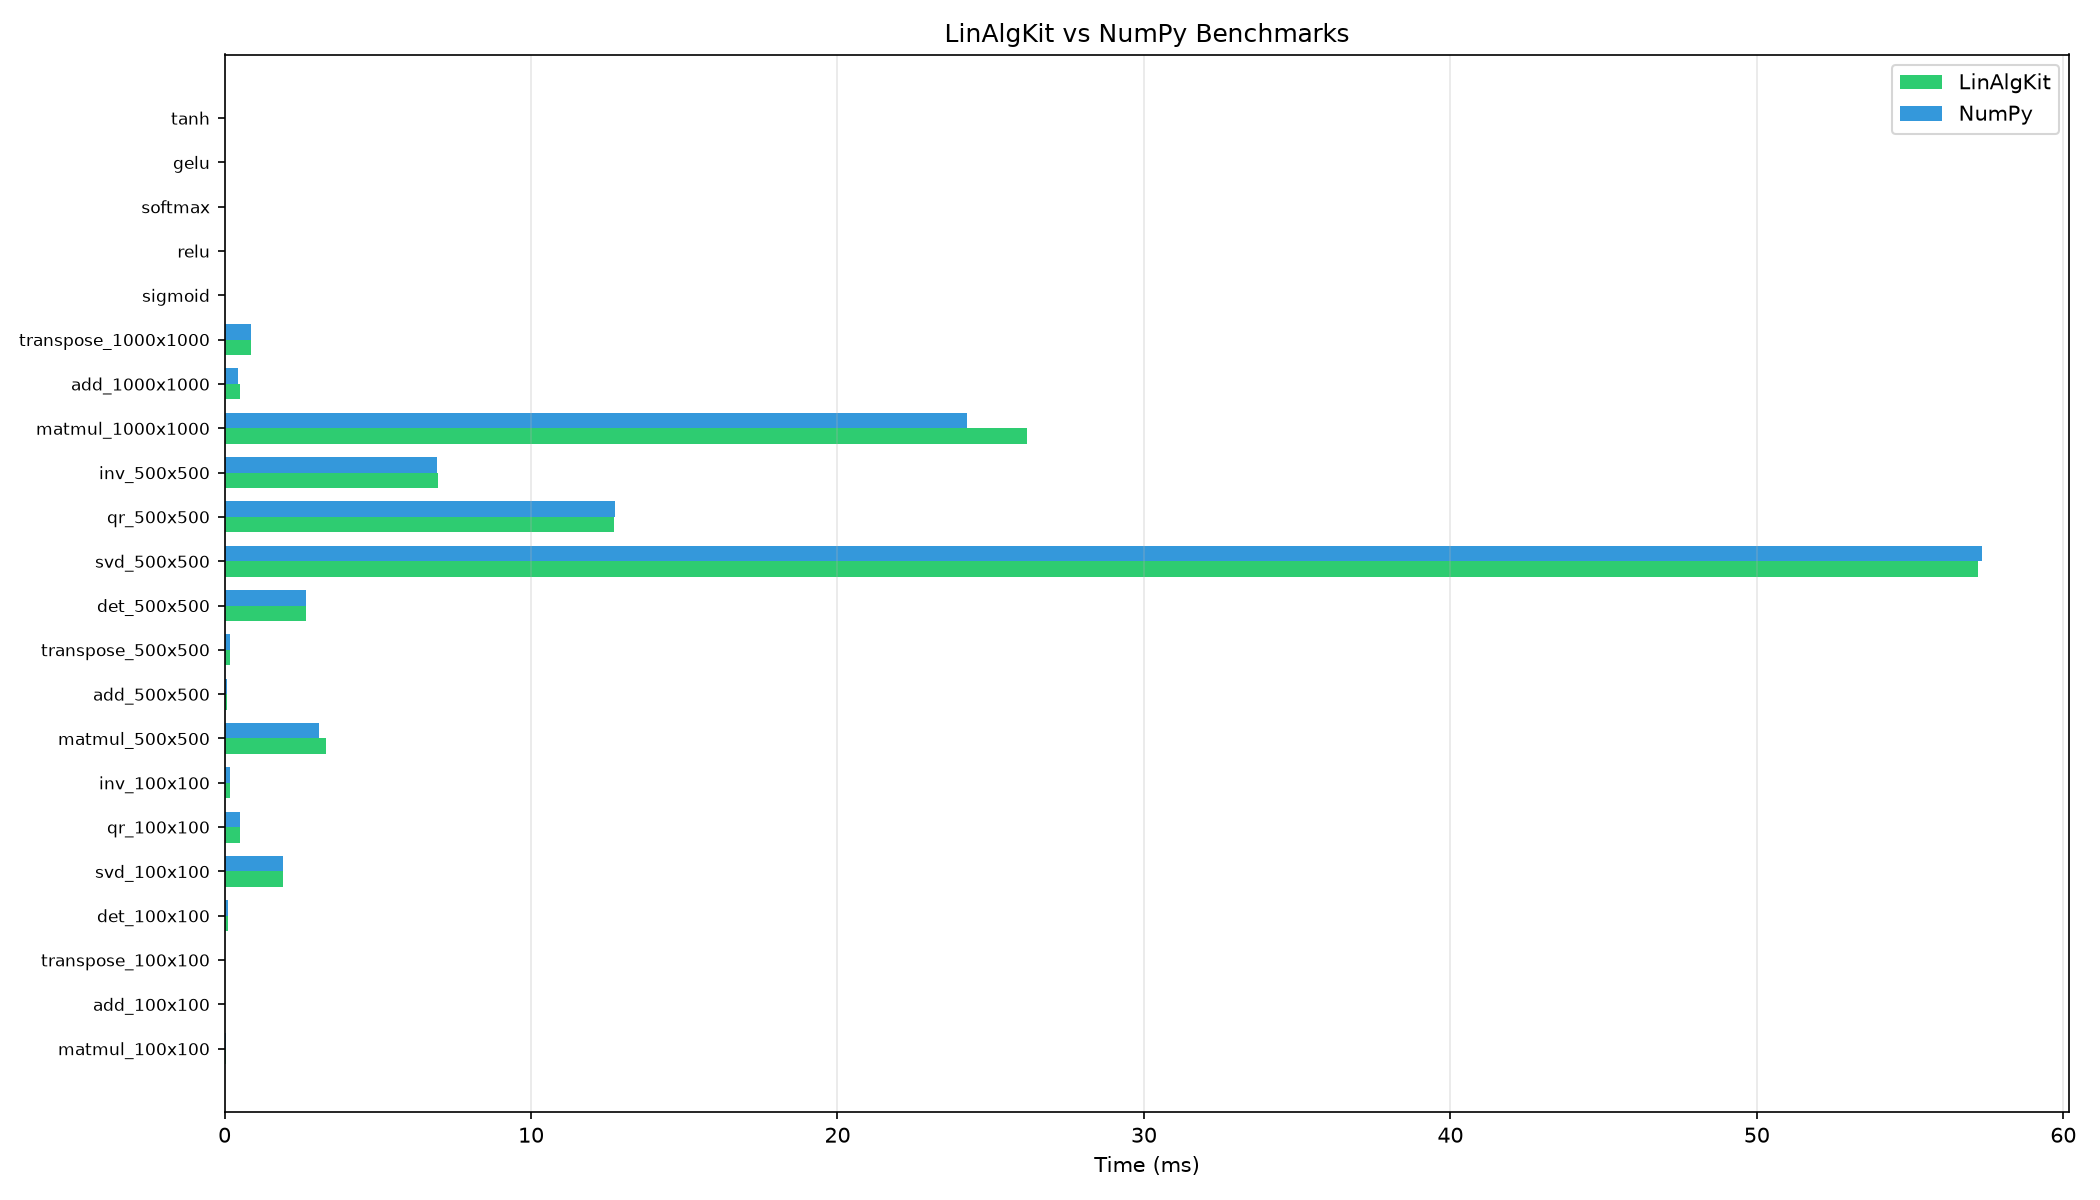

Source data for this figure (header and first rows):
name, avg_ms, std_ms, iterations
matmul_100x100_LinAlgKit, 0.05451, 0.007619, 10
matmul_100x100_NumPy, 0.05245, 0.007945, 10
add_100x100_LinAlgKit, 0.004754, 0.0002967, 10
add_100x100_NumPy, 0.004317, 6.571339216550589e-05, 10
transpose_100x100_LinAlgKit, 0.007195, 0.0005438, 10
transpose_100x100_NumPy, 0.00639, 0.0001752, 10
det_100x100_LinAlgKit, 0.09944, 0.006938, 10
det_100x100_NumPy, 0.09659, 0.00368, 10
svd_100x100_LinAlgKit, 1.893, 0.01815, 5
svd_100x100_NumPy, 1.906, 0.02812, 5
qr_100x100_LinAlgKit, 0.4933, 0.01067, 5
qr_100x100_NumPy, 0.4876, 0.009427, 5
inv_100x100_LinAlgKit, 0.1826, 0.008351, 5
inv_100x100_NumPy, 0.1795, 0.006642, 5
matmul_500x500_LinAlgKit, 3.301, 0.538, 10
matmul_500x500_NumPy, 3.095, 0.01264, 10
add_500x500_LinAlgKit, 0.08986, 0.004995, 10
add_500x500_NumPy, 0.08828, 0.004952, 10
transpose_500x500_LinAlgKit, 0.1918, 0.005533, 10
transpose_500x500_NumPy, 0.1904, 0.005808, 10
det_500x500_LinAlgKit, 2.665, 0.07406, 10
det_500x500_NumPy, 2.648, 0.01247, 10
svd_500x500_LinAlgKit, 57.21, 0.2292, 5
svd_500x500_NumPy, 57.33, 0.3806, 5
qr_500x500_LinAlgKit, 12.7, 0.05047, 5
qr_500x500_NumPy, 12.74, 0.09465, 5
inv_500x500_LinAlgKit, 6.95, 0.05076, 5
inv_500x500_NumPy, 6.92, 0.01609, 5
matmul_1000x1000_LinAlgKit, 26.17, 7.953, 10
matmul_1000x1000_NumPy, 24.24, 2.36, 10
add_1000x1000_LinAlgKit, 0.5147, 0.02849, 10
add_1000x1000_NumPy, 0.4303, 0.03272, 10
transpose_1000x1000_LinAlgKit, 0.8671, 0.007589, 10
transpose_1000x1000_NumPy, 0.87, 0.00744, 10
sigmoid_10Mx1, 82.45, 1.691, 10
relu_10Mx1, 8.415, 0.1747, 10
softmax_10Mx1, 86.83, 1.288, 10
gelu_10Mx1, 289.6, 1.671, 10
tanh_10Mx1, 82.32, 0.09213, 10
